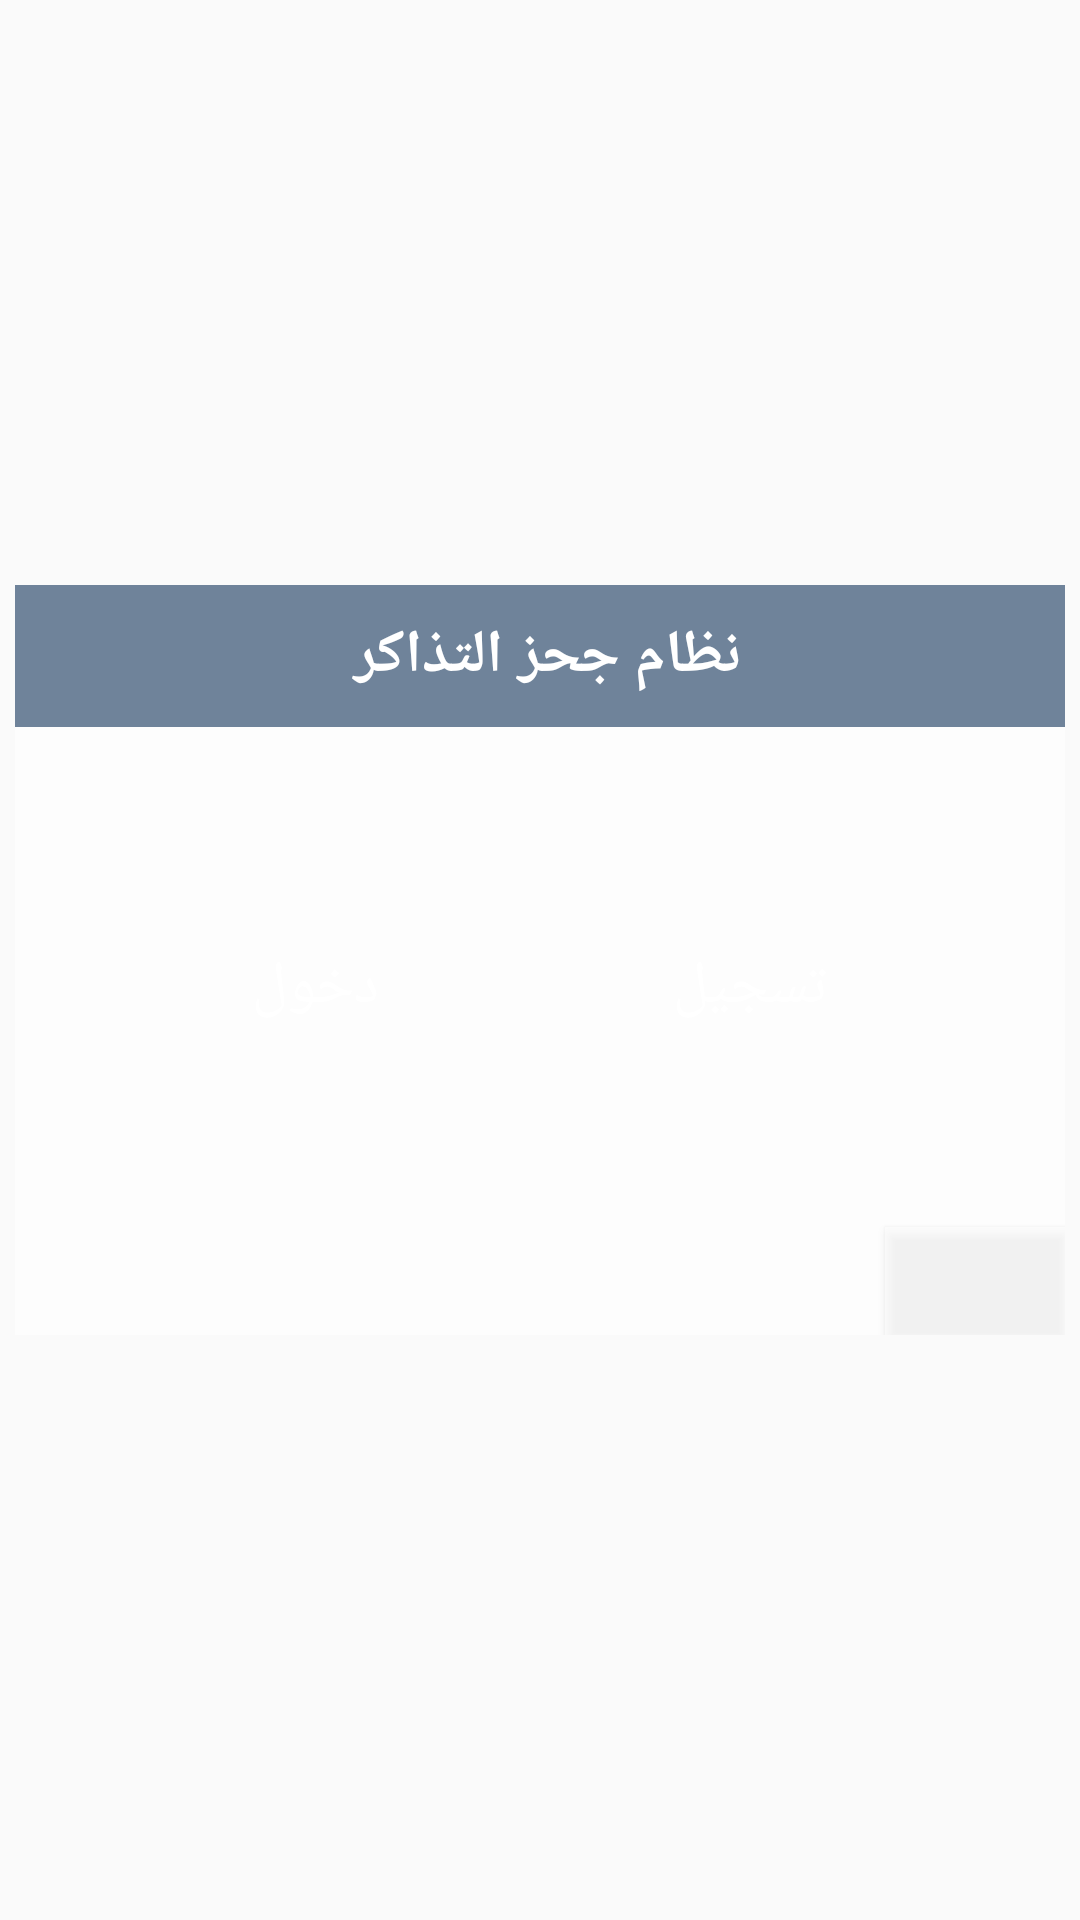

The Android layout XML behind this screen, and the referenced resources:
<!-- AndroidManifest.xml: application theme AppTheme -->
<!-- res/layout/activity_home_page.xml -->
<?xml version="1.0" encoding="utf-8"?>
<RelativeLayout xmlns:android="http://schemas.android.com/apk/res/android"
    xmlns:tools="http://schemas.android.com/tools"
    android:layout_width="match_parent"
    android:layout_height="match_parent"
    tools:context="com.example.fashkl.im.HomePage">


    <ImageView
        android:layout_width="match_parent"
        android:layout_height="match_parent"
        android:background="@drawable/back3"
        android:scaleType="fitXY" />



    <RelativeLayout
        android:layout_width="match_parent"
        android:layout_height="250dp"
        android:layout_alignParentLeft="true"
        android:layout_alignParentStart="true"
        android:layout_centerVertical="true"
        android:layout_marginLeft="5dp"
        android:layout_marginRight="5dp"
        android:background="#99FFFFFF">
        <Button
            android:id="@+id/credits_Button"
            android:layout_width="110dp"
            android:layout_height="wrap_content"
            android:layout_alignParentRight="true"
            android:layout_marginRight="50dp"
            android:layout_marginTop="110dp"
            android:background="@drawable/mybtn3"
            android:text="تسجيل"
            android:textColor="#FFFFFF"
            android:textSize="20dp" />

        <Button
            android:id="@+id/login_Button"
            android:layout_width="100dp"
            android:layout_height="wrap_content"
            android:layout_alignParentLeft="true"
            android:layout_marginLeft="50dp"
            android:layout_marginTop="110dp"
            android:background="@drawable/mybtn3"
            android:text="دخول"
            android:textColor="#FFFFFF"
            android:textSize="20dp" />

        <TextView
            android:id="@+id/detailHeader"
            android:layout_width="match_parent"
            android:layout_height="wrap_content"
            android:background="#6F839A"
            android:gravity="center_horizontal"
            android:padding="10dp"
            android:text="نظام جحز التذاكر "
            android:textColor="#FFFFFF"
            android:textSize="20dp"
            android:textStyle="bold" />

        <Button
            android:id="@+id/hiden_login"
            android:layout_width="60dp"
            android:layout_height="36dp"
            android:background="#99FFFFFF"
            android:layout_alignParentBottom="true"
            android:layout_alignParentEnd="true" />
    </RelativeLayout>

</RelativeLayout>
<!-- resources referenced by this layout -->
<resources>
  <style name="AppTheme" parent="Theme.AppCompat.DayNight.NoActionBar">
          
          <item name="colorPrimary">@android:color/black</item>
          <item name="colorPrimaryDark">@color/input_register_bg</item>
          <item name="colorAccent">@color/btn_logut_bg</item>
  
          
          
          
      </style>
  <color name="input_register_bg">#3b4148</color>
  <color name="btn_logut_bg">#ff6861</color>
</resources>
